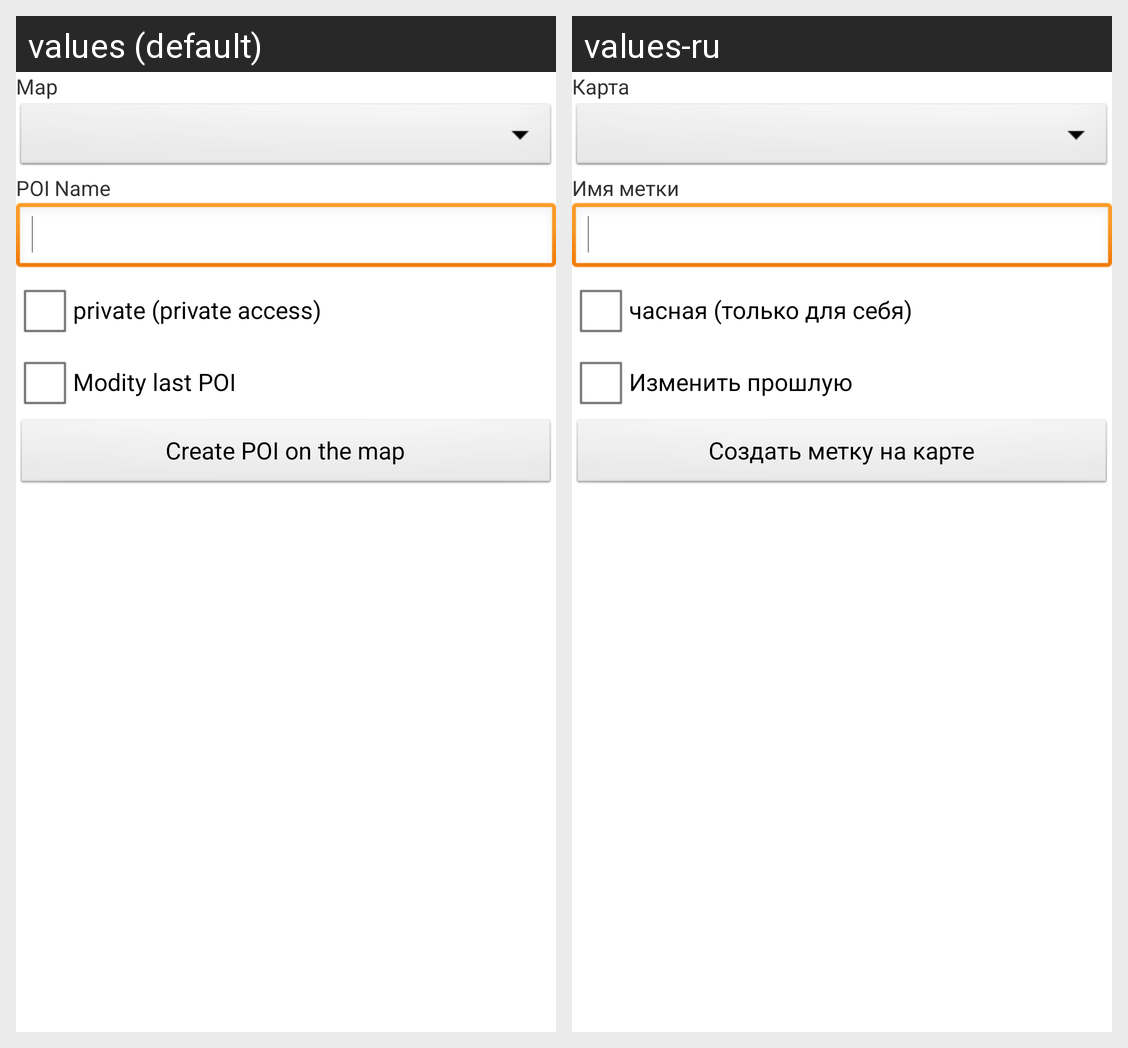

For this localized Android screen grid, give each drawn string resource with its value in every locale shown.
Android screen res/layout/tracker_poi_panel.xml rendered under 2 locales, left to right: values (default), values-ru. Device: Nexus 5 (rendered at 1080×1920; each locale shown at half size, 540×960, under a caption strip naming it); theme Theme.Base.
Strings drawn on this screen, with the default value and each locale's value (text and hints the layout hard-codes, and strings that could not be matched under every locale, appear in the picture but are not listed):

SMapFor
  values: Map
  values-ru: Карта

SPOIName
  values: POI Name
  values-ru: Имя метки

SPrivatePOI
  values: private (private access)
  values-ru: часная (только для себя)

SChangeLastPOI
  values: Modity last POI
  values-ru: Изменить прошлую

SCreateNewPOI
  values: Create POI on the map
  values-ru: Создать метку на карте
